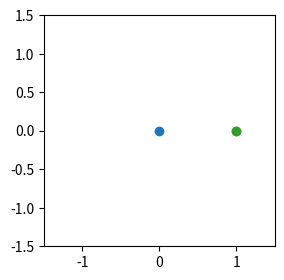

This chart was generated by the following Python code:
import numpy as np
import matplotlib.pyplot as plt
plt.rcParams["figure.figsize"] = 4,3
from matplotlib.animation import FuncAnimation

r = 1 # radius
def circle(phi):
    return np.array([r*np.cos(phi), r*np.sin(phi)])


# create a figure with an axes
fig, ax = plt.subplots()
# set axes limits
ax.axis([-(r+.5),r+.5,-(r+.5),r+.5])
# set aspect ratio so circle is actually circle
ax.set_aspect("equal")
# create points in the axes
point, = ax.plot(0,1, marker="o")
point2, = ax.plot(0,1, marker="o")
point3, = ax.plot(0,1, marker="o")


# Updating function, to be repeatedly called by the animation
def update(phi): 
    x,y = circle(phi)
    point.set_data([0],[y])
    point2.set_data([x],[0])
    point3.set_data([x],[y])
    return point, point2, point3


# create animation with 10ms interval, which is repeated,
# provide the full circle (0,2pi) as parameters
ani = FuncAnimation(fig, update, interval=10, blit=True, repeat=True, frames=np.linspace(0,2*np.pi,360, endpoint=False))
plt.show()